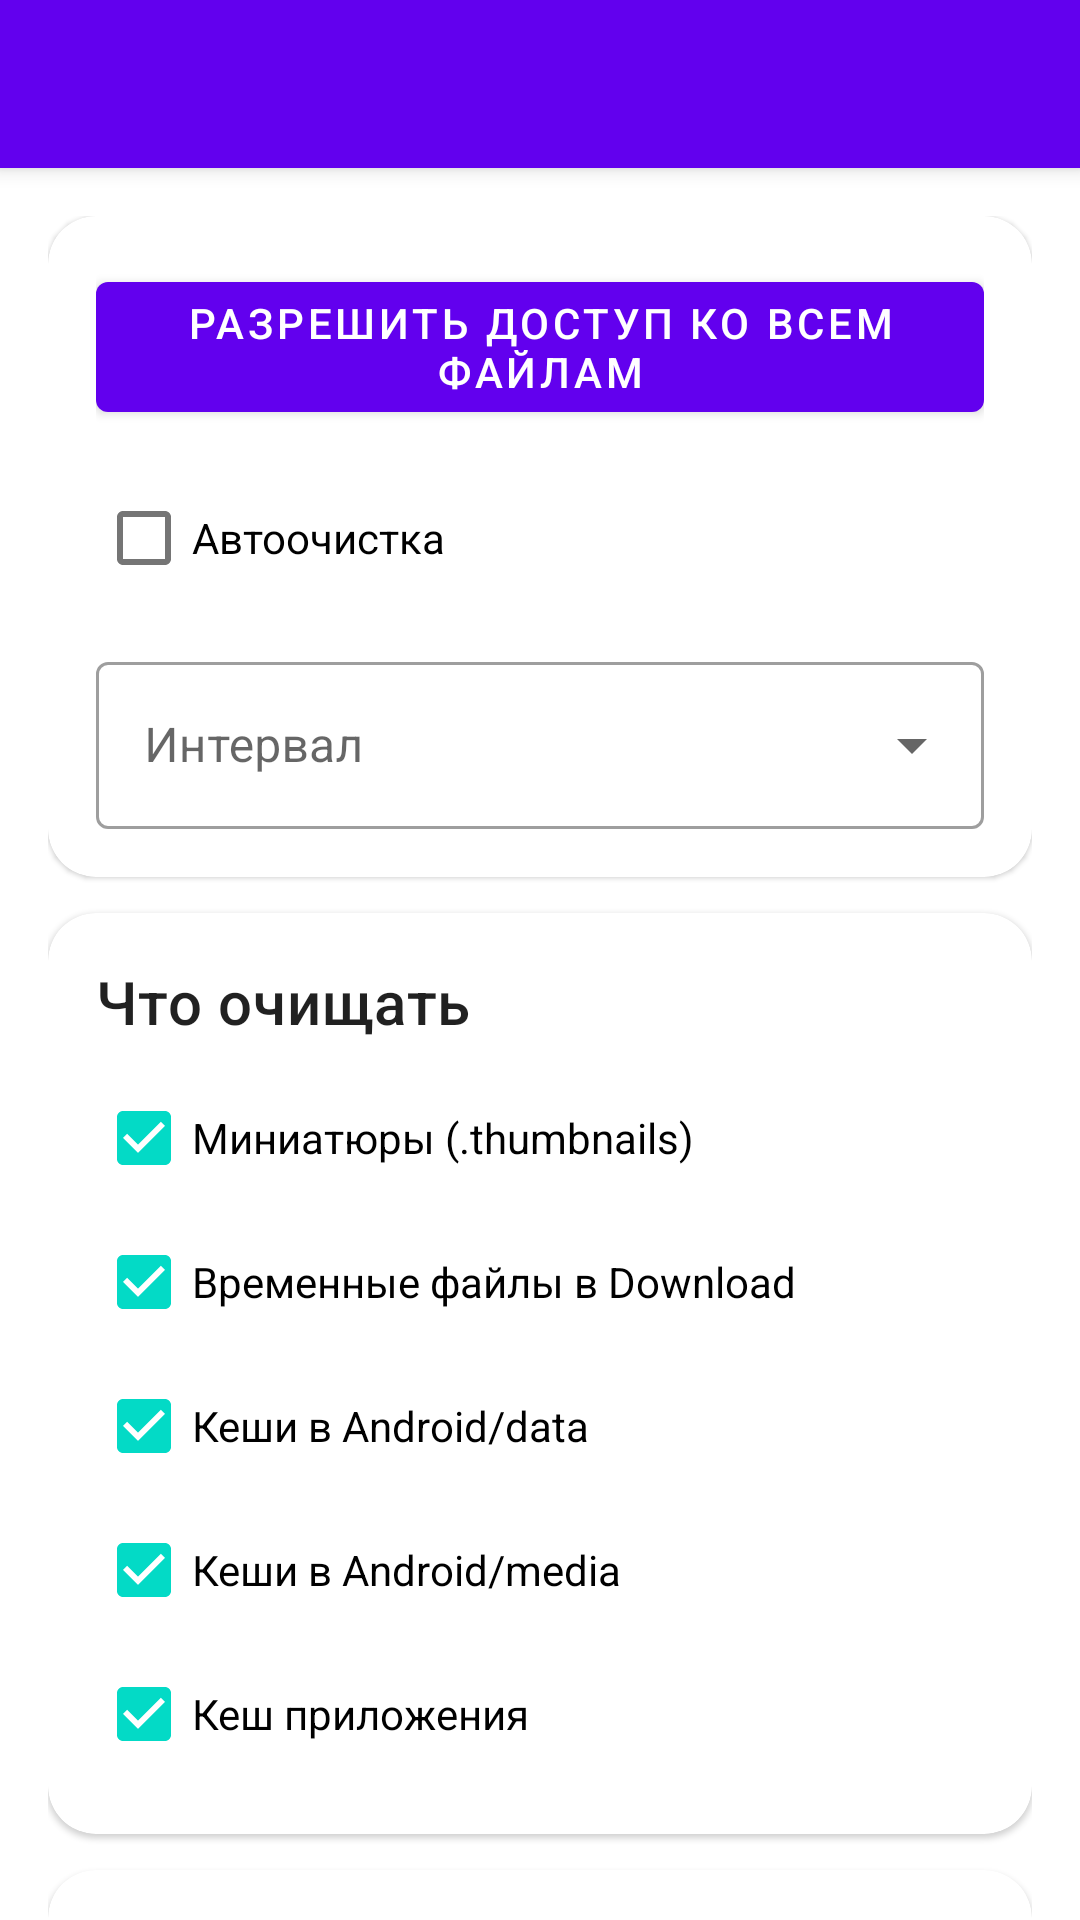

Reconstruct the res/layout file that produces this screen, plus the resources it refers to.
<!-- AndroidManifest.xml: application theme AppTheme -->
<!-- res/layout/activity_main.xml -->
<?xml version="1.0" encoding="utf-8"?>
<androidx.coordinatorlayout.widget.CoordinatorLayout xmlns:android="http://schemas.android.com/apk/res/android"
    xmlns:app="http://schemas.android.com/apk/res-auto"
    android:layout_width="match_parent"
    android:layout_height="match_parent">

    <com.google.android.material.appbar.AppBarLayout
        android:layout_width="match_parent"
        android:layout_height="wrap_content"
        android:fitsSystemWindows="true">
        <com.google.android.material.appbar.MaterialToolbar
            android:layout_width="match_parent"
            android:layout_height="?attr/actionBarSize"
            android:title="@string/app_name"
            app:titleCentered="true"
            app:layout_scrollFlags="scroll|enterAlways"/>
    </com.google.android.material.appbar.AppBarLayout>

    <androidx.core.widget.NestedScrollView
        android:layout_width="match_parent"
        android:layout_height="match_parent"
        app:layout_behavior="@string/appbar_scrolling_view_behavior"
        android:padding="16dp">

        <LinearLayout
            android:layout_width="match_parent"
            android:layout_height="wrap_content"
            android:orientation="vertical"
            android:dividerPadding="8dp">

            <com.google.android.material.card.MaterialCardView
                android:layout_width="match_parent"
                android:layout_height="wrap_content"
                android:layout_marginBottom="12dp"
                app:cardCornerRadius="16dp">
                <LinearLayout
                    android:layout_width="match_parent"
                    android:layout_height="wrap_content"
                    android:orientation="vertical"
                    android:padding="16dp">
                    <com.google.android.material.button.MaterialButton
                        android:id="@+id/btnPermission"
                        style="?attr/materialButtonStyle"
                        android:layout_width="match_parent"
                        android:layout_height="wrap_content"
                        android:text="@string/request_access"/>
                    
                    <com.google.android.material.checkbox.MaterialCheckBox
                        android:id="@+id/chkSchedule"
                        android:layout_width="match_parent"
                        android:layout_height="wrap_content"
                        android:layout_marginTop="12dp"
                        android:text="@string/auto_clean_label"/>

                    <com.google.android.material.textfield.TextInputLayout
                        style="@style/Widget.MaterialComponents.TextInputLayout.OutlinedBox.ExposedDropdownMenu"
                        android:layout_width="match_parent"
                        android:layout_height="wrap_content"
                        android:layout_marginTop="12dp"
                        android:hint="@string/interval_label">
                        <AutoCompleteTextView
                            android:id="@+id/spInterval"
                            android:layout_width="match_parent"
                            android:layout_height="wrap_content"/>
                    </com.google.android.material.textfield.TextInputLayout>
                </LinearLayout>
            </com.google.android.material.card.MaterialCardView>

            <com.google.android.material.card.MaterialCardView
                android:layout_width="match_parent"
                android:layout_height="wrap_content"
                android:layout_marginBottom="12dp"
                app:cardCornerRadius="16dp">
                <LinearLayout
                    android:layout_width="match_parent"
                    android:layout_height="wrap_content"
                    android:orientation="vertical"
                    android:padding="16dp">
                    <TextView
                        android:layout_width="wrap_content"
                        android:layout_height="wrap_content"
                        android:text="@string/what_to_clean"
                        android:textAppearance="@style/TextAppearance.MaterialComponents.Headline6"/>

                    <com.google.android.material.checkbox.MaterialCheckBox
                        android:id="@+id/chkThumbs"
                        android:layout_width="match_parent"
                        android:layout_height="wrap_content"
                        android:layout_marginTop="8dp"
                        android:checked="true"
                        android:text="@string/opt_thumbs" />
                    <com.google.android.material.checkbox.MaterialCheckBox
                        android:id="@+id/chkDownload"
                        android:layout_width="match_parent"
                        android:layout_height="wrap_content"
                        android:checked="true"
                        android:text="@string/opt_download" />
                    <com.google.android.material.checkbox.MaterialCheckBox
                        android:id="@+id/chkData"
                        android:layout_width="match_parent"
                        android:layout_height="wrap_content"
                        android:checked="true"
                        android:text="@string/opt_data" />
                    <com.google.android.material.checkbox.MaterialCheckBox
                        android:id="@+id/chkMedia"
                        android:layout_width="match_parent"
                        android:layout_height="wrap_content"
                        android:checked="true"
                        android:text="@string/opt_media" />
                    <com.google.android.material.checkbox.MaterialCheckBox
                        android:id="@+id/chkApp"
                        android:layout_width="match_parent"
                        android:layout_height="wrap_content"
                        android:checked="true"
                        android:text="@string/opt_app" />
                </LinearLayout>
            </com.google.android.material.card.MaterialCardView>

            <com.google.android.material.card.MaterialCardView
                android:layout_width="match_parent"
                android:layout_height="wrap_content"
                app:cardCornerRadius="16dp">
                <LinearLayout
                    android:layout_width="match_parent"
                    android:layout_height="wrap_content"
                    android:orientation="vertical"
                    android:padding="16dp">
                    <com.google.android.material.button.MaterialButton
                        android:id="@+id/btnClean"
                        style="?attr/materialButtonStyle"
                        android:layout_width="match_parent"
                        android:layout_height="wrap_content"
                        android:text="@string/clean_now"/>
                    <com.google.android.material.button.MaterialButton
                        android:id="@+id/btnLog"
                        style="@style/Widget.MaterialComponents.Button.OutlinedButton"
                        android:layout_width="match_parent"
                        android:layout_height="wrap_content"
                        android:layout_marginTop="8dp"
                        android:text="@string/open_log"/>
                    <TextView
                        android:id="@+id/txtResult"
                        android:layout_width="match_parent"
                        android:layout_height="wrap_content"
                        android:layout_marginTop="12dp"
                        android:text="@string/last_result"/>
                </LinearLayout>
            </com.google.android.material.card.MaterialCardView>
        </LinearLayout>
    </androidx.core.widget.NestedScrollView>
</androidx.coordinatorlayout.widget.CoordinatorLayout>
<!-- resources referenced by this layout -->
<resources>
  <string name="app_name">Ежедневная очистка</string>
  <string name="auto_clean_label">Автоочистка</string>
  <string name="clean_now">Очистить сейчас</string>
  <string name="interval_label">Интервал</string>
  <string name="last_result">Последний результат: %1$s</string>
  <string name="open_log">Журнал</string>
  <string name="opt_app">Кеш приложения</string>
  <string name="opt_data">Кеши в Android/data</string>
  <string name="opt_download">Временные файлы в Download</string>
  <string name="opt_media">Кеши в Android/media</string>
  <string name="opt_thumbs">Миниатюры (.thumbnails)</string>
  <string name="request_access">Разрешить доступ ко всем файлам</string>
  <string name="what_to_clean">Что очищать</string>
  <style name="AppTheme" parent="Theme.MaterialComponents.DayNight.NoActionBar">
          <item name="android:statusBarColor">?attr/colorPrimaryDark</item>
      </style>
</resources>
